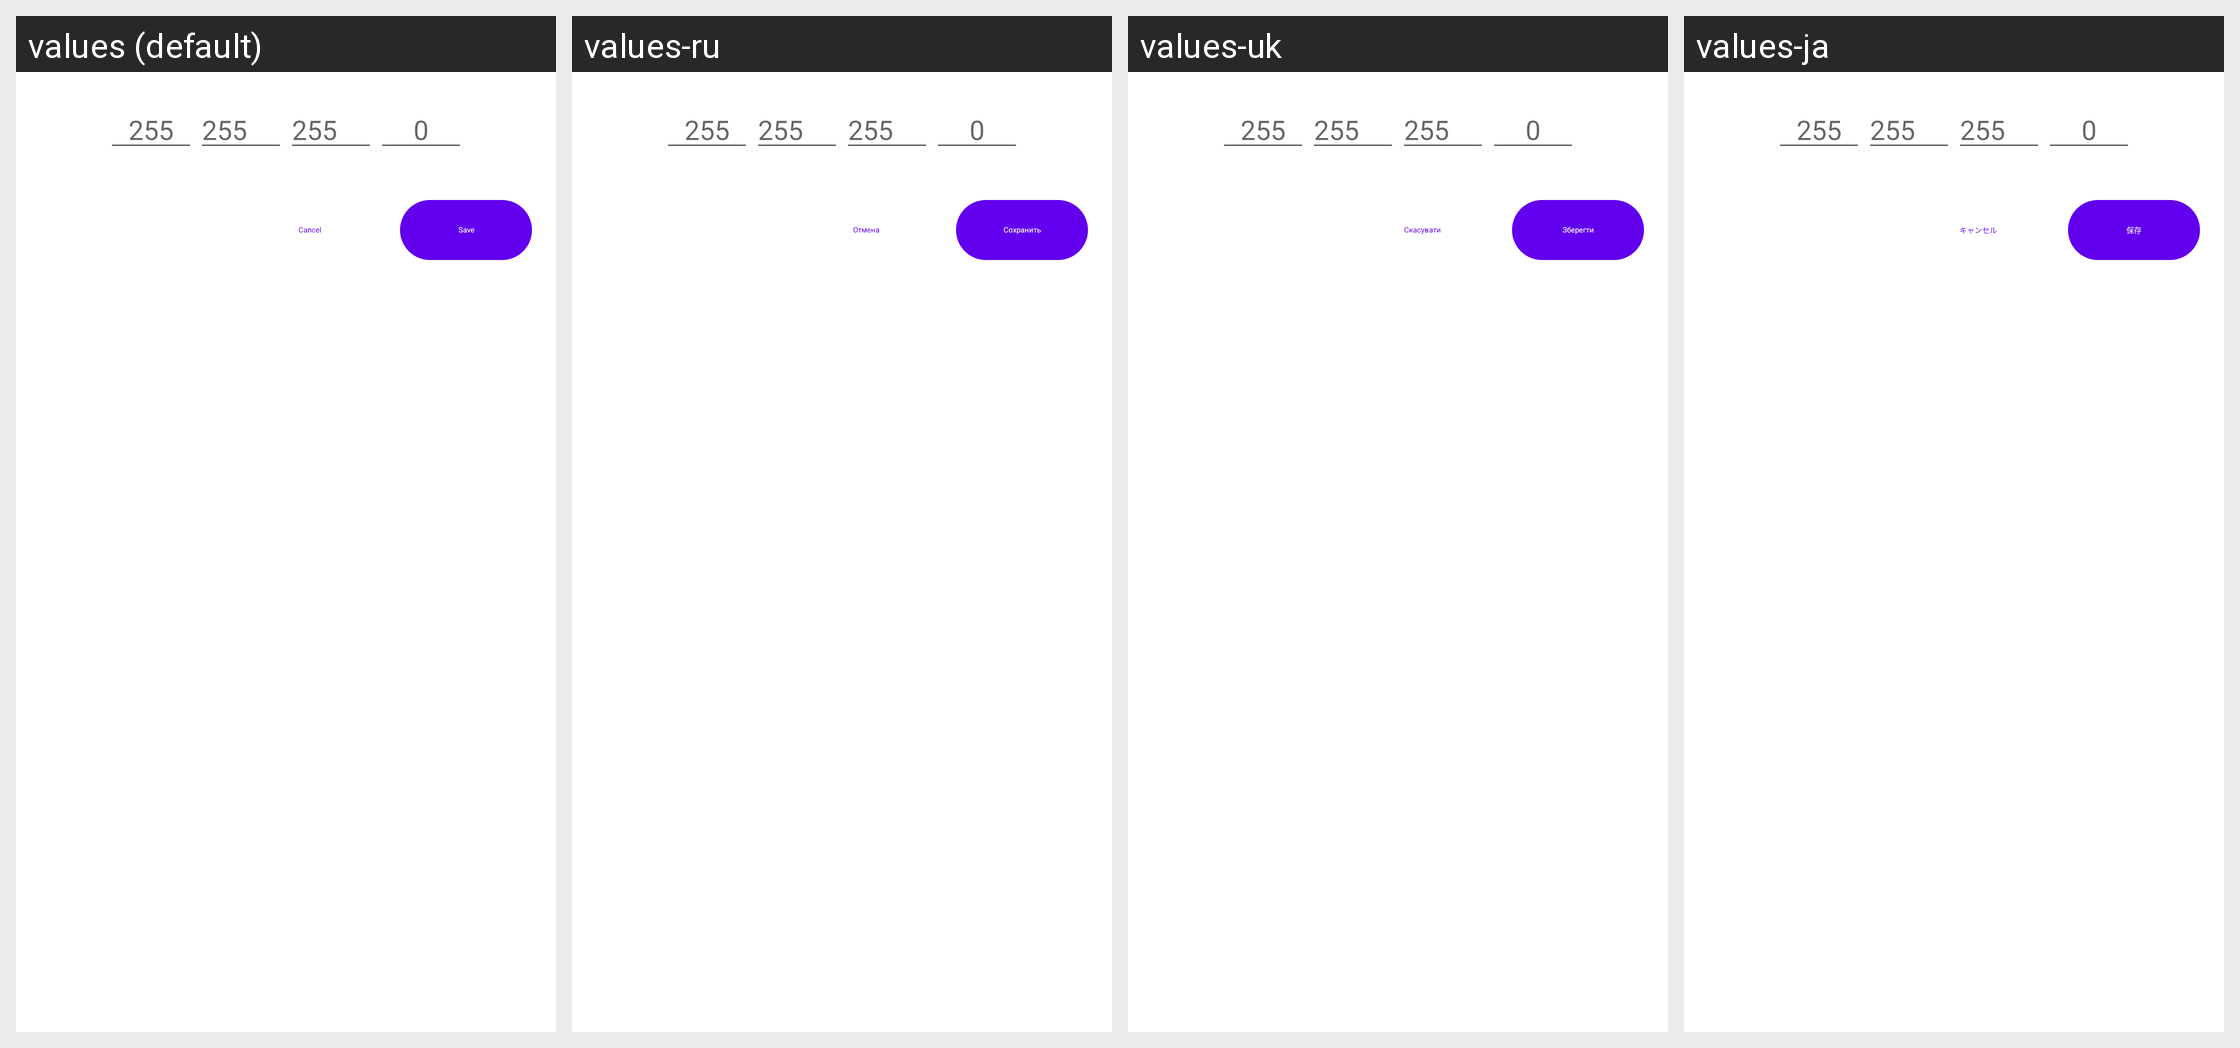

For this localized Android screen grid, give each drawn string resource with its value in every locale shown.
Android screen res/layout/fragment_add_network_address.xml rendered under 4 locales, left to right: values (default), values-ru, values-uk, values-ja. Device: Nexus 5 (rendered at 1080×1920; each locale shown at half size, 540×960, under a caption strip naming it); theme Theme.MaterialComponents.DayNight.NoActionBar.
Other locales in the repository, not shown: values-ar, values-cs, values-de, values-es, values-es-rES, values-fr, values-hi, values-hu, values-in, values-it, values-jp, values-ka, values-ko, values-nl, values-pl, values-pt-rBR, values-pt-rPT, values-ro, values-th, values-tr, values-vi, values-zh-rCN, values-zh-rTW.
Strings drawn on this screen, with the default value and each locale's value (text and hints the layout hard-codes, and strings that could not be matched under every locale, appear in the picture but are not listed):

cancel
  values: Cancel
  values-ru: Отмена
  values-uk: Скасувати
  values-ja: キャンセル

save
  values: Save
  values-ru: Сохранить
  values-uk: Зберегти
  values-ja: 保存
